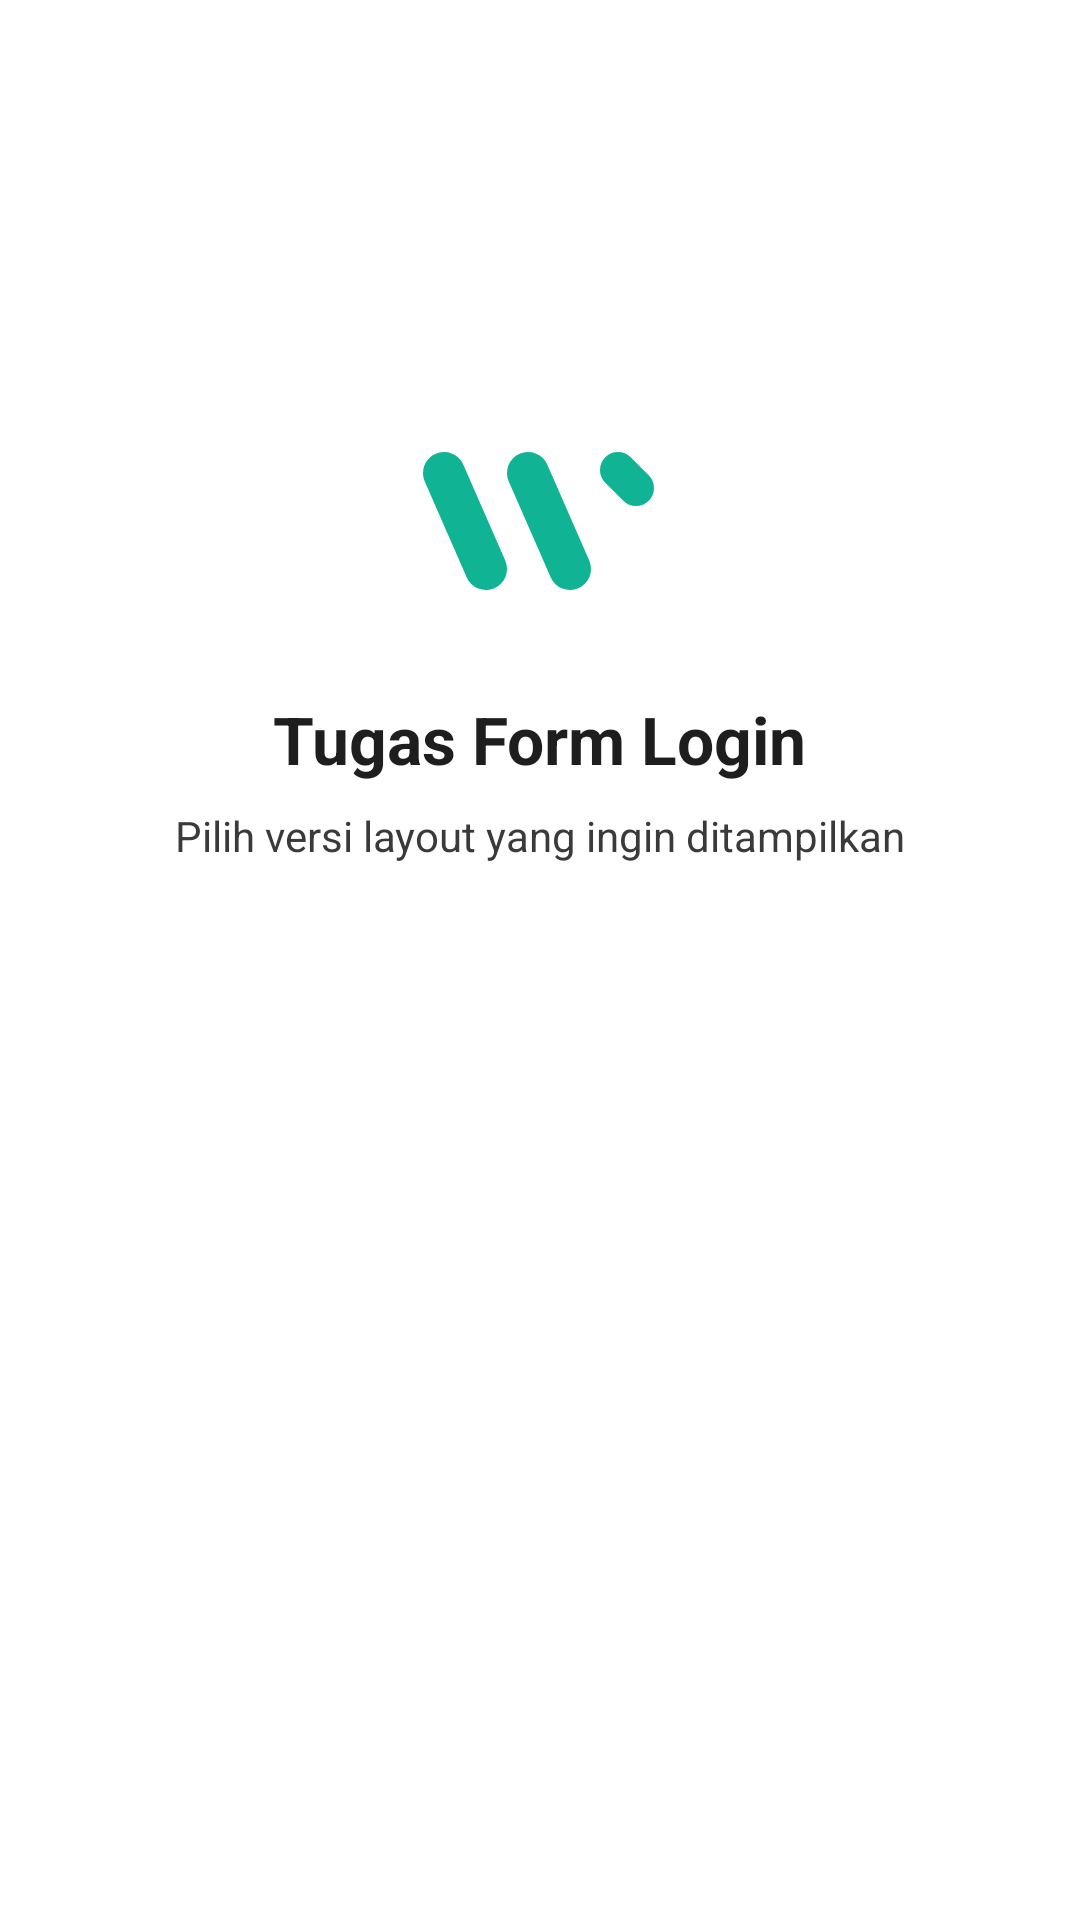

Layout XML and referenced resources for this Android screen:
<!-- AndroidManifest.xml: application theme Theme.FormLogin -->
<!-- res/layout/activity_main.xml -->
<?xml version="1.0" encoding="utf-8"?>
<LinearLayout xmlns:android="http://schemas.android.com/apk/res/android"
    xmlns:tools="http://schemas.android.com/tools"
    android:id="@+id/main"
    android:layout_width="match_parent"
    android:layout_height="match_parent"
    android:background="@color/white"
    android:gravity="center"
    android:orientation="vertical"
    android:padding="24dp"
    tools:context=".MainActivity">

    <ImageView
        android:layout_width="wrap_content"
        android:layout_height="wrap_content"
        android:contentDescription="@string/logo_description"
        android:src="@drawable/ic_logo" />

    <TextView
        android:layout_width="wrap_content"
        android:layout_height="wrap_content"
        android:layout_marginTop="32dp"
        android:text="@string/menu_title"
        android:textColor="@color/text_primary"
        android:textSize="22sp"
        android:textStyle="bold" />

    <TextView
        android:layout_width="wrap_content"
        android:layout_height="wrap_content"
        android:layout_marginTop="8dp"
        android:layout_marginBottom="24dp"
        android:text="@string/menu_subtitle"
        android:textColor="@color/text_secondary"
        android:textSize="14sp" />

    <Button
        android:id="@+id/btnLinear"
        style="@style/LoginButton"
        android:layout_width="match_parent"
        android:layout_marginTop="8dp"
        android:text="@string/menu_linear" />

    <Button
        android:id="@+id/btnRelative"
        style="@style/LoginButton"
        android:layout_width="match_parent"
        android:layout_marginTop="8dp"
        android:text="@string/menu_relative" />

    <Button
        android:id="@+id/btnConstraint"
        style="@style/LoginButton"
        android:layout_width="match_parent"
        android:layout_marginTop="8dp"
        android:text="@string/menu_constraint" />

</LinearLayout>
<!-- resources referenced by this layout -->
<resources>
  <color name="text_primary">#FF1E1E1E</color>
  <color name="text_secondary">#FF3A3A3A</color>
  <color name="white">#FFFFFFFF</color>
  <!-- drawable ic_logo (drawable) -->
  <?xml version="1.0" encoding="utf-8"?>
  <vector xmlns:android="http://schemas.android.com/apk/res/android"
      android:width="84dp"
      android:height="52dp"
      android:viewportWidth="84"
      android:viewportHeight="52">
      <path
          android:pathData="M10,10 L24,42"
          android:strokeWidth="14"
          android:strokeColor="@color/green_primary"
          android:strokeLineCap="round" />
      <path
          android:pathData="M38,10 L52,42"
          android:strokeWidth="14"
          android:strokeColor="@color/green_primary"
          android:strokeLineCap="round" />
      <path
          android:pathData="M68,9 L74,15"
          android:strokeWidth="12"
          android:strokeColor="@color/green_primary"
          android:strokeLineCap="round" />
  </vector>
  <string name="logo_description">Logo aplikasi</string>
  <string name="menu_constraint">Constraint Layout</string>
  <string name="menu_linear">Linear Layout</string>
  <string name="menu_relative">Relative Layout</string>
  <string name="menu_subtitle">Pilih versi layout yang ingin ditampilkan</string>
  <string name="menu_title">Tugas Form Login</string>
  <style name="LoginButton" parent="Widget.Material3.Button">
          <item name="android:layout_height">52dp</item>
          <item name="android:text">@string/log_in</item>
          <item name="android:textAllCaps">false</item>
          <item name="android:textColor">@color/white</item>
          <item name="backgroundTint">@color/green_primary</item>
          <item name="cornerRadius">4dp</item>
      </style>
  <style name="Theme.FormLogin" parent="Base.Theme.FormLogin" />
  <color name="green_primary">#FF10B394</color>
  <string name="log_in">Log in</string>
  <style name="Base.Theme.FormLogin" parent="Theme.Material3.Light.NoActionBar">
          
          <item name="colorPrimary">@color/green_primary</item>
      </style>
</resources>
